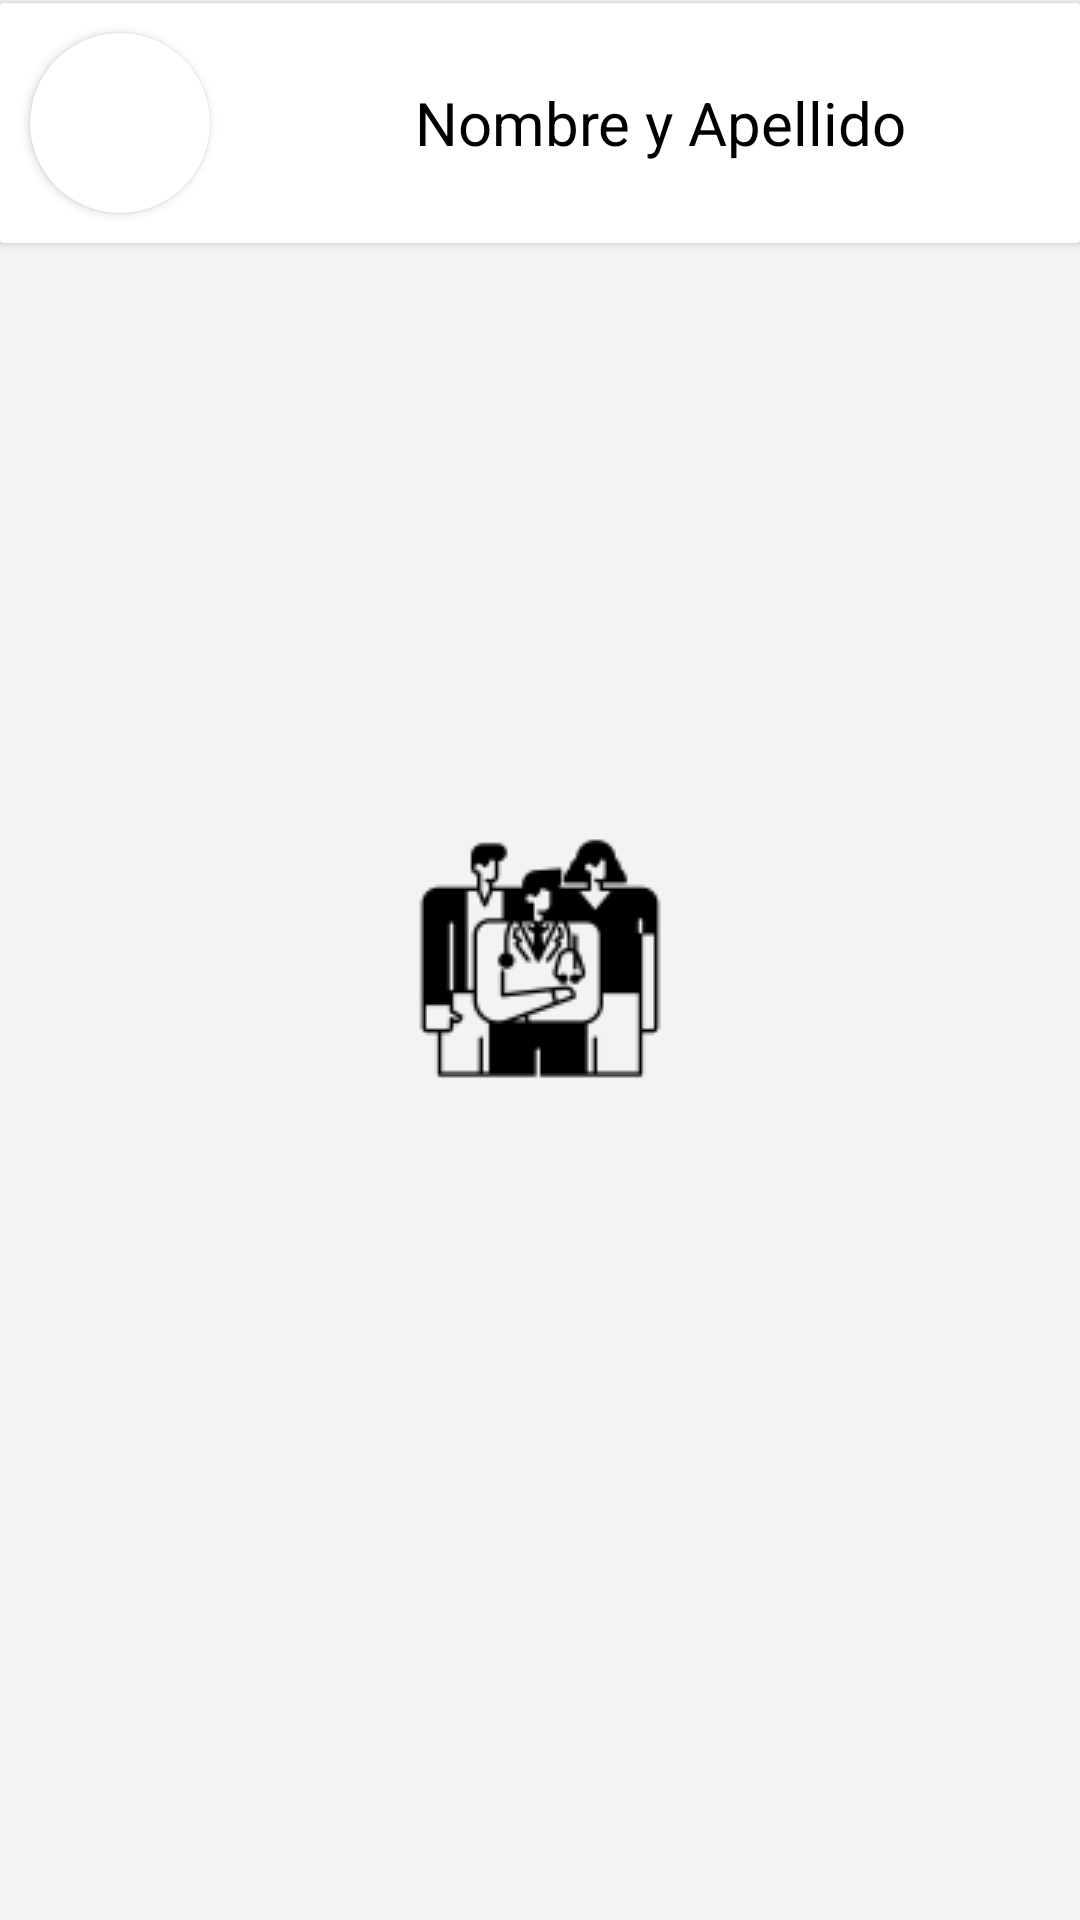

Produce the Android XML layout that renders to this screen, including the resource entries it uses.
<!-- AndroidManifest.xml: application theme SplashTheme -->
<!-- res/layout/list_paciente_b.xml -->
<?xml version="1.0" encoding="utf-8"?>
<RelativeLayout
    xmlns:android="http://schemas.android.com/apk/res/android"
    xmlns:app="http://schemas.android.com/apk/res-auto"
    android:layout_width="wrap_content"
    android:layout_height="wrap_content"
    android:gravity="top">
    <androidx.cardview.widget.CardView
        android:layout_height="wrap_content"
        android:layout_width="match_parent"
        android:layout_marginVertical="1dp"
        app:cardCornerRadius="1dp"
        android:backgroundTint="@color/white">
        <RelativeLayout
            android:id="@+id/RLview"
            android:layout_width="match_parent"
            android:layout_height="wrap_content"
            android:gravity="top"
            >
            <androidx.cardview.widget.CardView
                android:id="@+id/cvid"
                android:layout_width="wrap_content"
                android:layout_height="wrap_content"
                android:layout_margin="10dp"
                app:cardCornerRadius="1000dp">
                <ImageView
                    android:onClick="clickSelect"
                    android:src="@drawable/blank_profile"
                    android:id="@+id/viewventa"
                    android:layout_width="60dp"
                    android:layout_height="60dp"
                    />
            </androidx.cardview.widget.CardView>



            <LinearLayout
                android:layout_width="wrap_content"
                android:layout_height="wrap_content"

                android:layout_alignParentEnd="true"
                android:layout_centerHorizontal="true"
                android:layout_centerVertical="true"
                android:layout_toEndOf="@+id/cvid"
                android:backgroundTint="@color/white"
                android:gravity="center"
                android:orientation="vertical">

                <TextView
                    android:id="@+id/txttit"
                    android:layout_width="match_parent"
                    android:layout_height="wrap_content"
                    android:ems="5"

                    android:gravity="center"
                    android:text="Nombre y Apellido"
                    android:textColor="#000000"
                    android:textSize="20dp"

                    />


            </LinearLayout>


        </RelativeLayout>

    </androidx.cardview.widget.CardView>

</RelativeLayout>
<!-- resources referenced by this layout -->
<resources>
  <color name="white">#FFFFFFFF</color>
  <style name="SplashTheme" parent="Theme.Odontologia">
          <item name="android:windowBackground">@drawable/splashscreen</item>
      </style>
  <style name="Theme.Odontologia" parent="Theme.MaterialComponents.DayNight.NoActionBar">
          
          <item name="colorPrimary">@color/purple_500</item>
          <item name="colorPrimaryVariant">@color/purple_700</item>
          <item name="colorOnPrimary">@color/white</item>
          
          <item name="colorSecondary">@color/teal_200</item>
          <item name="colorSecondaryVariant">@color/teal_700</item>
          <item name="colorOnSecondary">@color/black</item>
          
          <item name="android:statusBarColor" tools:targetApi="l">?attr/colorPrimaryVariant</item>
          
      </style>
  <!-- drawable splashscreen (drawable) -->
  <?xml version="1.0" encoding="utf-8"?>
  <layer-list xmlns:android="http://schemas.android.com/apk/res/android">
      <item android:drawable="@color/grey"/>
      <item>
          <bitmap
              android:gravity="center"
              android:src="@drawable/appointment" />
      </item>
  </layer-list>
  <color name="purple_500">#298363</color>
  <color name="purple_700">#537065</color>
  <color name="teal_200">#CCDFDD</color>
  <color name="teal_700">#7F8888</color>
  <color name="black">#FF000000</color>
  <color name="grey">#F3F3F3</color>
  <!-- drawable appointment: png bitmap (drawable, 2984 bytes) -->
</resources>
